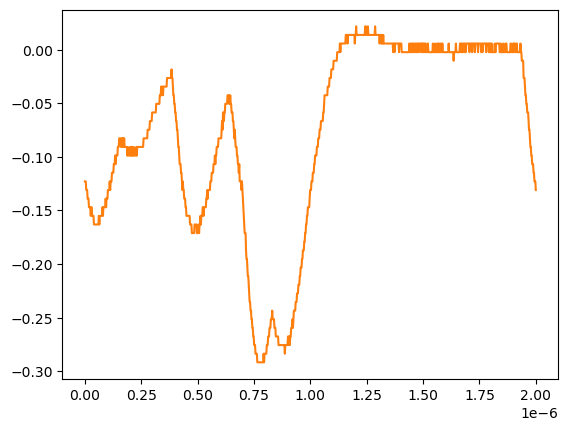

Source data for this figure (header and first rows):
# KEYSIGHT TECHNOLOGIES, MSO-X 3024T, MY58262555, 07.30.2019051434
# time, 1
# 2024-07-24 15:47:01.776284
0.000000000000000000e+00, -1.229149999999999965e-01
2.002002002002001797e-09, -1.229149999999999965e-01
4.004004004004003593e-09, -1.229149999999999965e-01
6.006006006006005804e-09, -1.309549999999999881e-01
8.008008008008007187e-09, -1.309549999999999881e-01
1.001001001001000857e-08, -1.309549999999999881e-01
1.201201201201201161e-08, -1.389950000000000074e-01
1.401401401401401299e-08, -1.389950000000000074e-01
1.601601601601601437e-08, -1.389950000000000074e-01
1.801801801801801741e-08, -1.470349999999999990e-01
2.002002002002001714e-08, -1.470349999999999990e-01
2.202202202202202018e-08, -1.470349999999999990e-01
2.402402402402402322e-08, -1.470349999999999990e-01
2.602602602602602294e-08, -1.550749999999999906e-01
2.802802802802802598e-08, -1.470349999999999990e-01
3.003003003003002571e-08, -1.470349999999999990e-01
3.203203203203202875e-08, -1.550749999999999906e-01
3.403403403403403179e-08, -1.550749999999999906e-01
3.603603603603603482e-08, -1.550749999999999906e-01
3.803803803803803124e-08, -1.550749999999999906e-01
4.004004004004003428e-08, -1.631160000000000110e-01
4.204204204204203732e-08, -1.631160000000000110e-01
4.404404404404404036e-08, -1.631160000000000110e-01
4.604604604604604339e-08, -1.631160000000000110e-01
4.804804804804804643e-08, -1.631160000000000110e-01
5.005005005005004285e-08, -1.631160000000000110e-01
5.205205205205204589e-08, -1.631160000000000110e-01
5.405405405405404893e-08, -1.631160000000000110e-01
5.605605605605605196e-08, -1.631160000000000110e-01
5.805805805805805500e-08, -1.631160000000000110e-01
6.006006006006005142e-08, -1.631160000000000110e-01
6.206206206206205446e-08, -1.550749999999999906e-01
6.406406406406405750e-08, -1.631160000000000110e-01
6.606606606606606053e-08, -1.550749999999999906e-01
6.806806806806806357e-08, -1.550749999999999906e-01
7.007007007007006661e-08, -1.550749999999999906e-01
7.207207207207206965e-08, -1.550749999999999906e-01
7.407407407407407268e-08, -1.550749999999999906e-01
7.607607607607606249e-08, -1.550749999999999906e-01
7.807807807807806552e-08, -1.470349999999999990e-01
8.008008008008006856e-08, -1.550749999999999906e-01
8.208208208208207160e-08, -1.470349999999999990e-01
8.408408408408407464e-08, -1.470349999999999990e-01
8.608608608608607767e-08, -1.470349999999999990e-01
8.808808808808808071e-08, -1.470349999999999990e-01
9.009009009009008375e-08, -1.470349999999999990e-01
9.209209209209208679e-08, -1.389950000000000074e-01
9.409409409409408982e-08, -1.470349999999999990e-01
9.609609609609609286e-08, -1.389950000000000074e-01
9.809809809809808266e-08, -1.389950000000000074e-01
1.001001001001000857e-07, -1.389950000000000074e-01
1.021021021021020887e-07, -1.309549999999999881e-01
1.041041041041040918e-07, -1.309549999999999881e-01
1.061061061061060948e-07, -1.309549999999999881e-01
1.081081081081080979e-07, -1.309549999999999881e-01
1.101101101101101009e-07, -1.229149999999999965e-01
1.121121121121121039e-07, -1.309549999999999881e-01
1.141141141141141070e-07, -1.229149999999999965e-01
... 942 more rows
